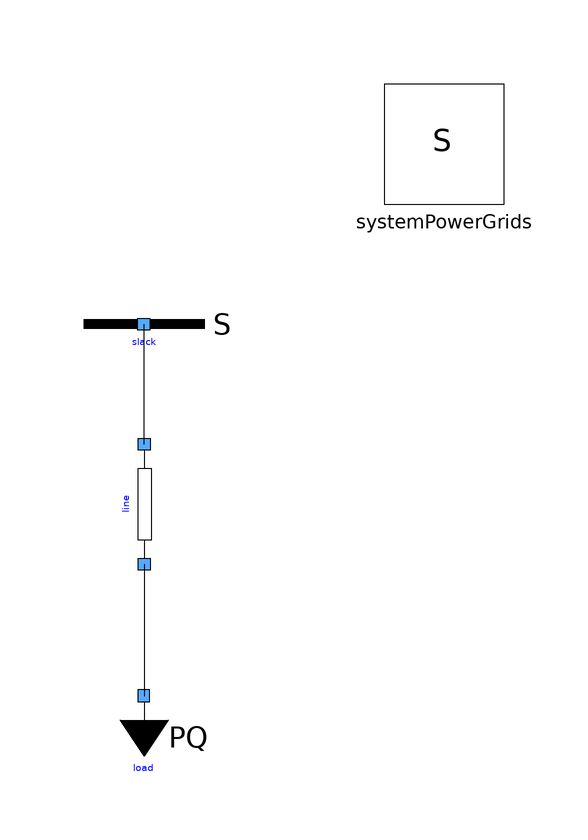

The component connection diagram of the Modelica model below, drawn from its own Placement and Line annotations.

model OneSlackOneLoadWithOneLine
  extends Modelica.Icons.Example;
  inner PowerGrids.Electrical.System systemPowerGrids annotation(
    Placement(visible = true, transformation(origin = {50, 50}, extent = {{-10, -10}, {10, 10}}, rotation = 0)));
  PowerGrids.Electrical.PowerFlow.SlackBus slack(SNom = 1e+08, UNom = 400000) annotation(
    Placement(visible = true, transformation(origin = {0, 20}, extent = {{-10, 10}, {10, -10}}, rotation = 0)));
  PowerGrids.Electrical.PowerFlow.PQBus load(P = 3e+07, Q = 0, SNom = 3e+07, UNom = 400000)  annotation(
    Placement(visible = true, transformation(origin = {0, -42}, extent = {{-10, -10}, {10, 10}}, rotation = 0)));
  PowerGrids.Electrical.Branches.LineConstantImpedance line(R = 200, SNom = 3e+07, UNom = 400000, X = 2000)  annotation(
    Placement(visible = true, transformation(origin = {0, -10}, extent = {{10, -10}, {-10, 10}}, rotation = 90)));
equation
  connect(line.terminalB, load.terminal) annotation(
    Line(points = {{0, -20}, {0, -42}}));
  connect(line.terminalA, slack.terminal) annotation(
    Line(points = {{0, 0}, {0, 20}}));
annotation(
    Documentation(info = "<html><head></head><body>Simple test case with one slack bus and one PQ bus connected through a <a href=\"modelica://PowerGrids.Electrical.Branches.LineConstantImpedance\"> LineConstantImpedance </a> line. Adds a line between the slack and the PQ buses compared to <a href=\"modelica://PowerGrids.Electrical.PowerFlow.Test.OneSlackOneLoad\"> OneSlackOneLoad </a> test.</body></html>"));end OneSlackOneLoadWithOneLine;